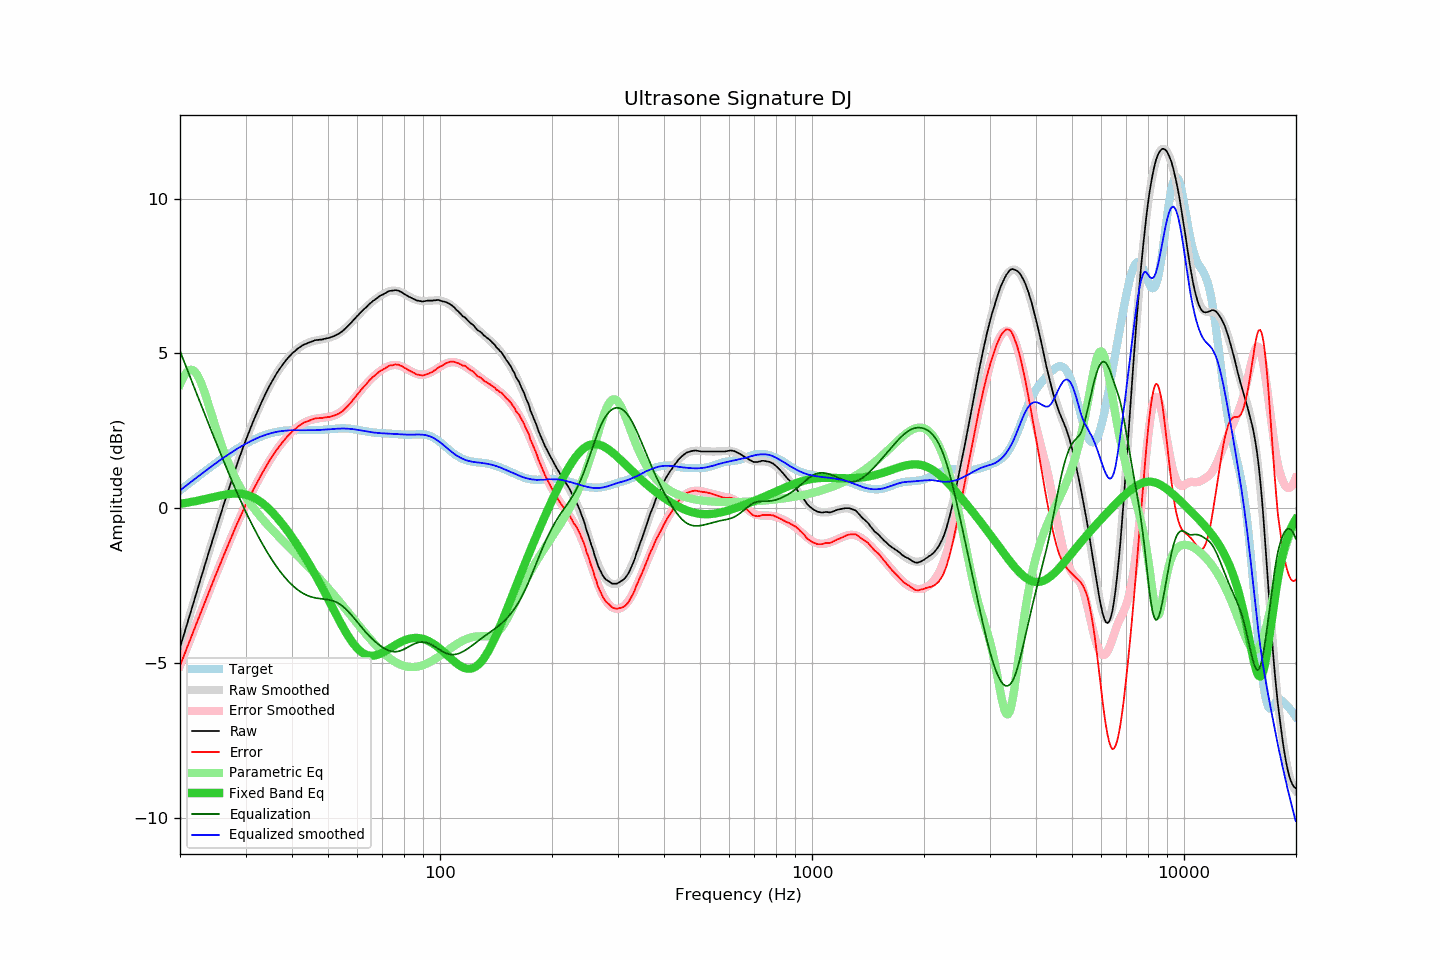

Source data for this figure (header and first rows):
frequency, raw, error, smoothed, error_smoothed, equalization, parametric_eq, equalized_raw, equalized_smoothed, target
20.00, -4.49, -5.07, -4.50, -5.08, 5.08, 0.15, 0.58, 0.58, 0.58
20.20, -4.32, -4.94, -4.33, -4.94, 4.94, 0.15, 0.62, 0.62, 0.62
20.40, -4.15, -4.81, -4.15, -4.81, 4.81, 0.16, 0.66, 0.66, 0.66
20.61, -3.99, -4.69, -3.98, -4.68, 4.68, 0.17, 0.69, 0.70, 0.70
20.81, -3.80, -4.54, -3.81, -4.54, 4.54, 0.18, 0.74, 0.74, 0.74
21.02, -3.63, -4.41, -3.63, -4.41, 4.41, 0.19, 0.78, 0.78, 0.78
21.23, -3.46, -4.28, -3.46, -4.28, 4.28, 0.20, 0.82, 0.82, 0.82
21.44, -3.29, -4.15, -3.29, -4.15, 4.15, 0.21, 0.86, 0.86, 0.86
21.66, -3.12, -4.02, -3.11, -4.01, 4.01, 0.22, 0.90, 0.90, 0.90
21.87, -2.94, -3.88, -2.94, -3.88, 3.88, 0.23, 0.94, 0.94, 0.94
22.09, -2.77, -3.75, -2.77, -3.75, 3.75, 0.24, 0.98, 0.98, 0.98
22.31, -2.60, -3.62, -2.60, -3.62, 3.62, 0.25, 1.02, 1.02, 1.02
22.54, -2.43, -3.49, -2.43, -3.49, 3.49, 0.26, 1.06, 1.06, 1.06
22.76, -2.25, -3.35, -2.26, -3.35, 3.35, 0.27, 1.10, 1.10, 1.10
22.99, -2.08, -3.22, -2.08, -3.22, 3.22, 0.28, 1.14, 1.14, 1.14
23.22, -1.91, -3.09, -1.91, -3.09, 3.09, 0.29, 1.18, 1.18, 1.18
23.45, -1.74, -2.96, -1.74, -2.96, 2.96, 0.30, 1.22, 1.22, 1.22
23.69, -1.58, -2.83, -1.57, -2.83, 2.83, 0.32, 1.25, 1.26, 1.26
23.92, -1.40, -2.70, -1.41, -2.70, 2.70, 0.33, 1.30, 1.29, 1.29
24.16, -1.24, -2.57, -1.24, -2.57, 2.57, 0.34, 1.33, 1.33, 1.33
24.40, -1.07, -2.44, -1.07, -2.44, 2.44, 0.35, 1.37, 1.37, 1.37
24.65, -0.91, -2.31, -0.90, -2.31, 2.31, 0.36, 1.41, 1.41, 1.41
24.89, -0.73, -2.18, -0.74, -2.18, 2.18, 0.38, 1.45, 1.45, 1.45
25.14, -0.57, -2.06, -0.57, -2.05, 2.05, 0.39, 1.48, 1.48, 1.48
25.39, -0.40, -1.92, -0.41, -1.93, 1.93, 0.40, 1.53, 1.52, 1.52
25.65, -0.24, -1.80, -0.24, -1.80, 1.80, 0.41, 1.55, 1.56, 1.56
25.91, -0.08, -1.67, -0.08, -1.67, 1.67, 0.42, 1.60, 1.59, 1.60
26.16, 0.09, -1.54, 0.09, -1.55, 1.55, 0.43, 1.63, 1.63, 1.63
26.43, 0.24, -1.42, 0.25, -1.42, 1.42, 0.44, 1.66, 1.67, 1.67
26.69, 0.41, -1.30, 0.41, -1.29, 1.29, 0.45, 1.70, 1.70, 1.70
26.96, 0.56, -1.17, 0.57, -1.17, 1.17, 0.46, 1.73, 1.74, 1.74
27.23, 0.72, -1.05, 0.73, -1.04, 1.04, 0.46, 1.77, 1.77, 1.77
27.50, 0.89, -0.92, 0.88, -0.92, 0.92, 0.47, 1.81, 1.81, 1.81
27.77, 1.04, -0.80, 1.04, -0.80, 0.80, 0.47, 1.84, 1.84, 1.84
28.05, 1.20, -0.68, 1.19, -0.68, 0.68, 0.48, 1.88, 1.87, 1.87
28.33, 1.35, -0.56, 1.35, -0.56, 0.56, 0.48, 1.91, 1.90, 1.90
28.62, 1.49, -0.44, 1.50, -0.44, 0.44, 0.48, 1.94, 1.94, 1.94
28.90, 1.65, -0.32, 1.64, -0.33, 0.33, 0.47, 1.97, 1.97, 1.97
29.19, 1.79, -0.21, 1.79, -0.21, 0.21, 0.47, 2.00, 2.00, 2.00
29.48, 1.94, -0.09, 1.93, -0.10, 0.10, 0.46, 2.04, 2.03, 2.03
29.78, 2.07, 0.02, 2.07, 0.01, -0.01, 0.45, 2.06, 2.06, 2.06
30.08, 2.21, 0.12, 2.21, 0.12, -0.12, 0.44, 2.09, 2.09, 2.09
30.38, 2.34, 0.23, 2.35, 0.23, -0.23, 0.43, 2.12, 2.12, 2.12
30.68, 2.48, 0.33, 2.48, 0.33, -0.33, 0.41, 2.14, 2.14, 2.15
30.99, 2.60, 0.43, 2.61, 0.44, -0.44, 0.39, 2.17, 2.17, 2.17
31.30, 2.73, 0.54, 2.74, 0.54, -0.54, 0.37, 2.19, 2.20, 2.20
31.61, 2.87, 0.64, 2.86, 0.64, -0.64, 0.34, 2.22, 2.22, 2.22
31.93, 2.98, 0.74, 2.99, 0.74, -0.74, 0.32, 2.24, 2.25, 2.25
32.24, 3.11, 0.84, 3.11, 0.84, -0.84, 0.28, 2.27, 2.27, 2.27
32.57, 3.23, 0.93, 3.23, 0.94, -0.94, 0.25, 2.29, 2.29, 2.29
32.89, 3.34, 1.02, 3.34, 1.03, -1.03, 0.22, 2.31, 2.31, 2.31
33.22, 3.46, 1.12, 3.46, 1.12, -1.12, 0.18, 2.33, 2.33, 2.33
33.55, 3.57, 1.22, 3.57, 1.22, -1.22, 0.14, 2.35, 2.35, 2.35
33.89, 3.68, 1.31, 3.68, 1.31, -1.31, 0.09, 2.37, 2.37, 2.37
34.23, 3.79, 1.40, 3.78, 1.39, -1.39, 0.05, 2.39, 2.39, 2.39
34.57, 3.89, 1.48, 3.88, 1.48, -1.48, -0.00, 2.41, 2.40, 2.40
34.92, 3.99, 1.57, 3.98, 1.56, -1.56, -0.05, 2.42, 2.42, 2.42
35.27, 4.08, 1.64, 4.08, 1.65, -1.65, -0.11, 2.43, 2.43, 2.43
35.62, 4.17, 1.72, 4.17, 1.72, -1.72, -0.16, 2.44, 2.44, 2.45
35.97, 4.26, 1.80, 4.26, 1.80, -1.80, -0.22, 2.46, 2.46, 2.46
... 635 more rows
